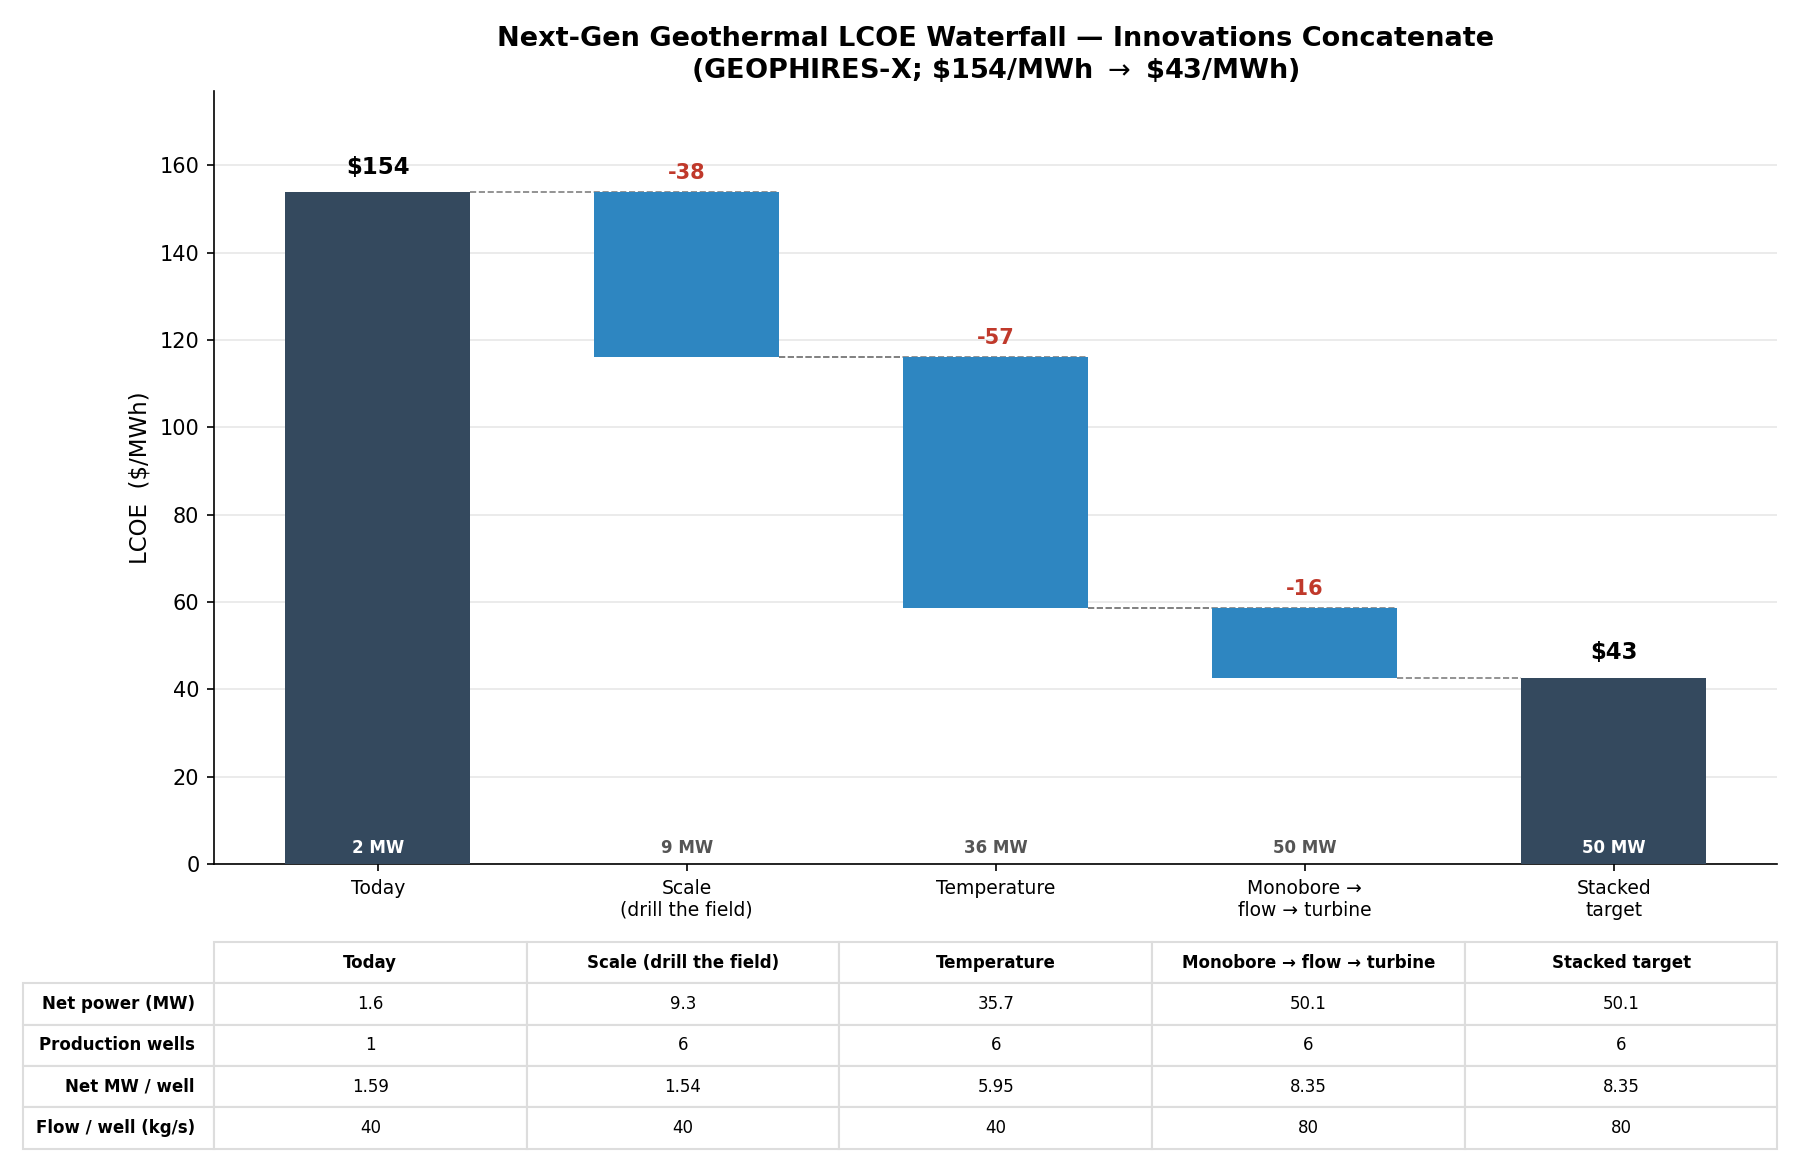

Source data for this figure (header and first rows):
step, LCOE_USD_per_MWh, net_MW, production_wells, net_MW_per_well, flow_per_well_kg_s, total_CAPEX_MUSD
Today, 154.0, 1.6, 1, 1.59, 40.0, 26.4
Scale (drill the field), 116.1, 9.3, 6, 1.54, 40.0, 112.1
Temperature, 58.7, 35.7, 6, 5.95, 40.0, 218.3
Monobore → flow → turbine, 42.7, 50.1, 6, 8.35, 80.0, 211.3
